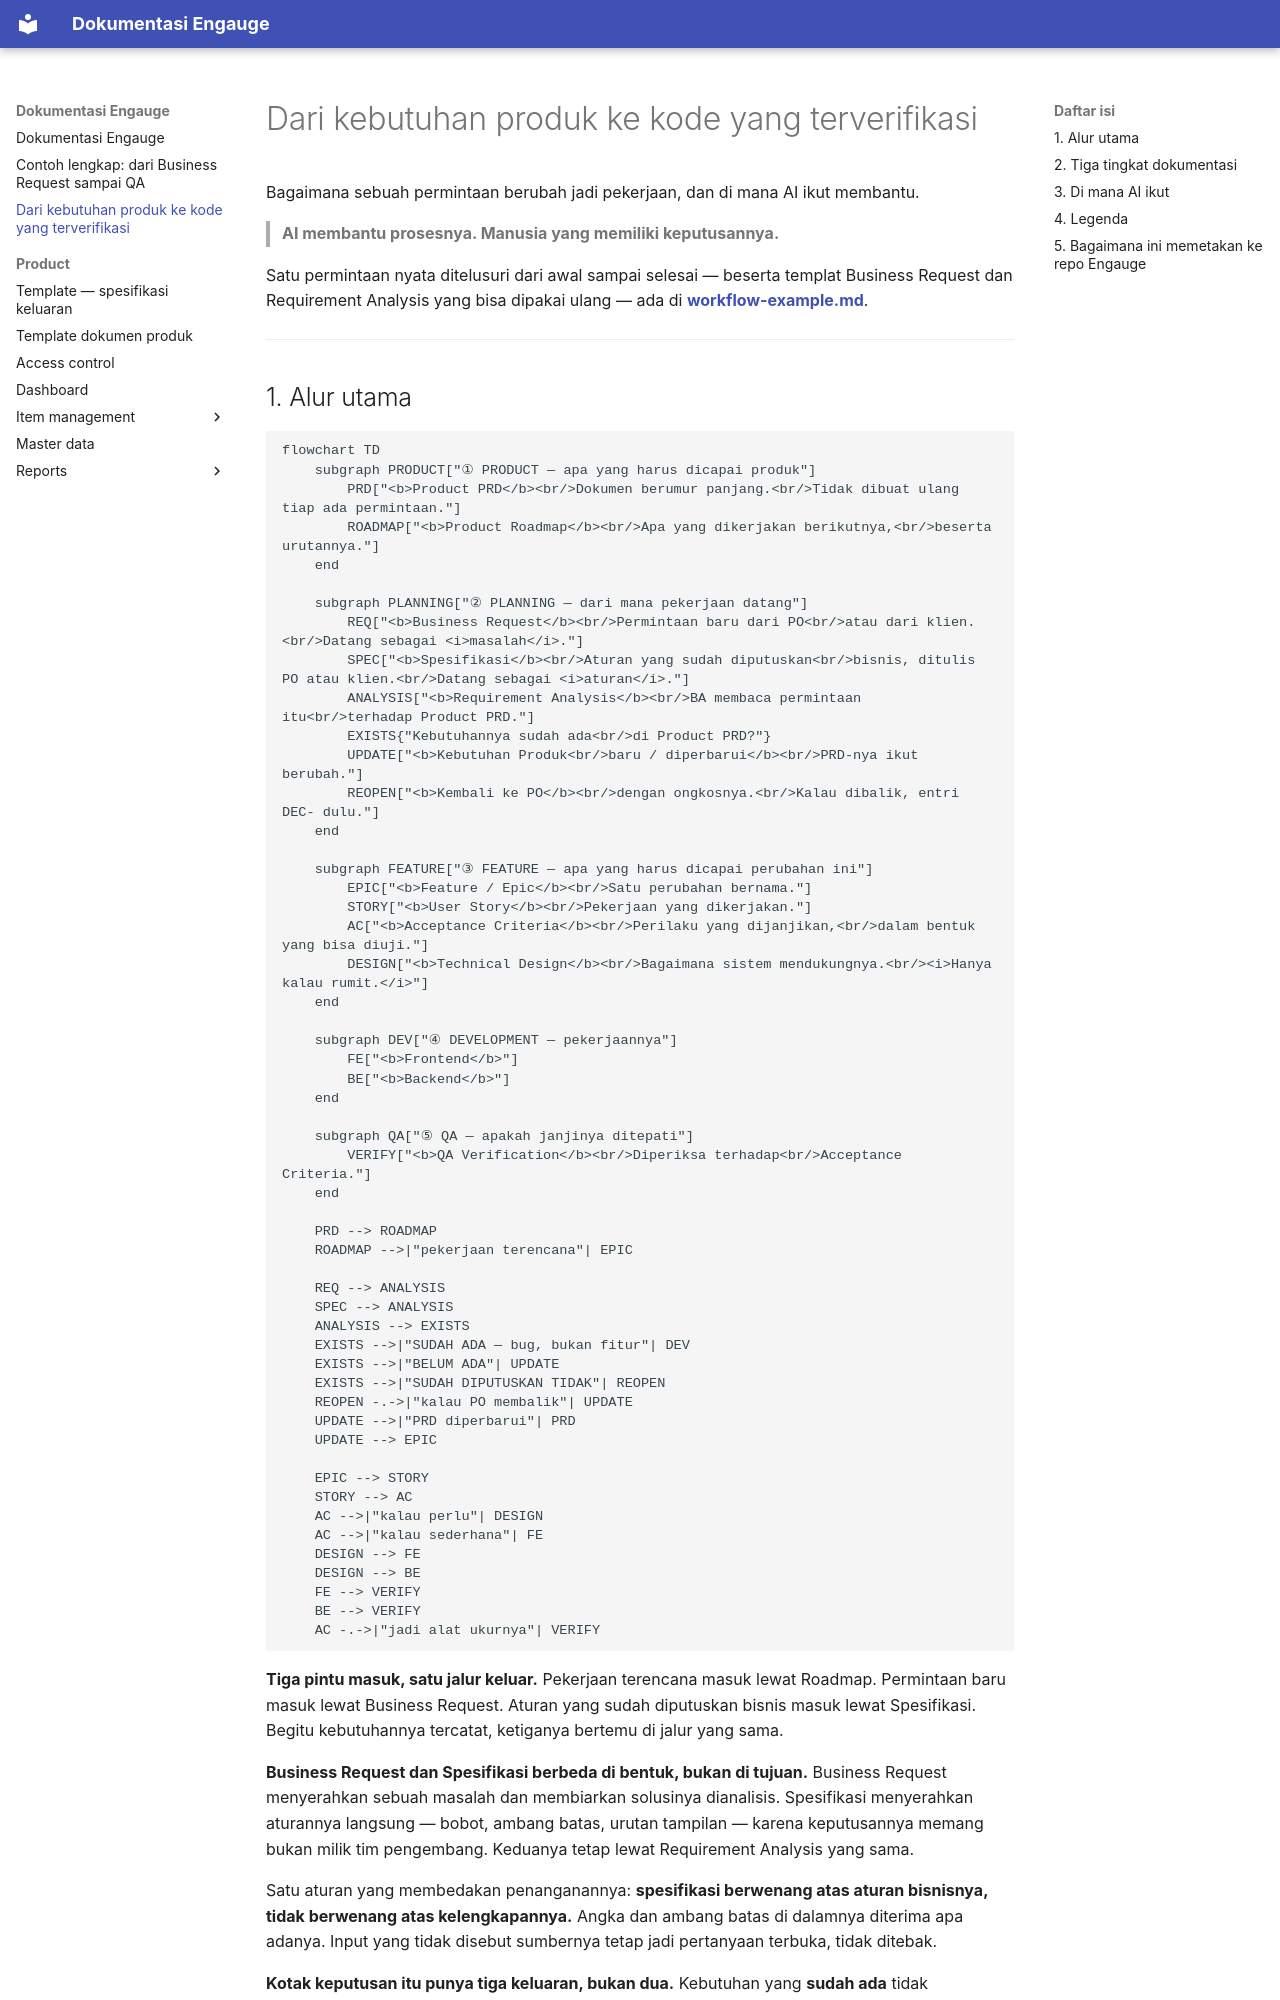

repository: farhadzamanzuhdi/mcat-docs · page: workflow/index.html · generator: mkdocs

# Dari kebutuhan produk ke kode yang terverifikasi

Bagaimana sebuah permintaan berubah jadi pekerjaan, dan di mana AI ikut membantu.

> **AI membantu prosesnya. Manusia yang memiliki keputusannya.**

Satu permintaan nyata ditelusuri dari awal sampai selesai — beserta templat Business Request dan Requirement
Analysis yang bisa dipakai ulang — ada di **[workflow-example.md](workflow-example.md)**.

---
